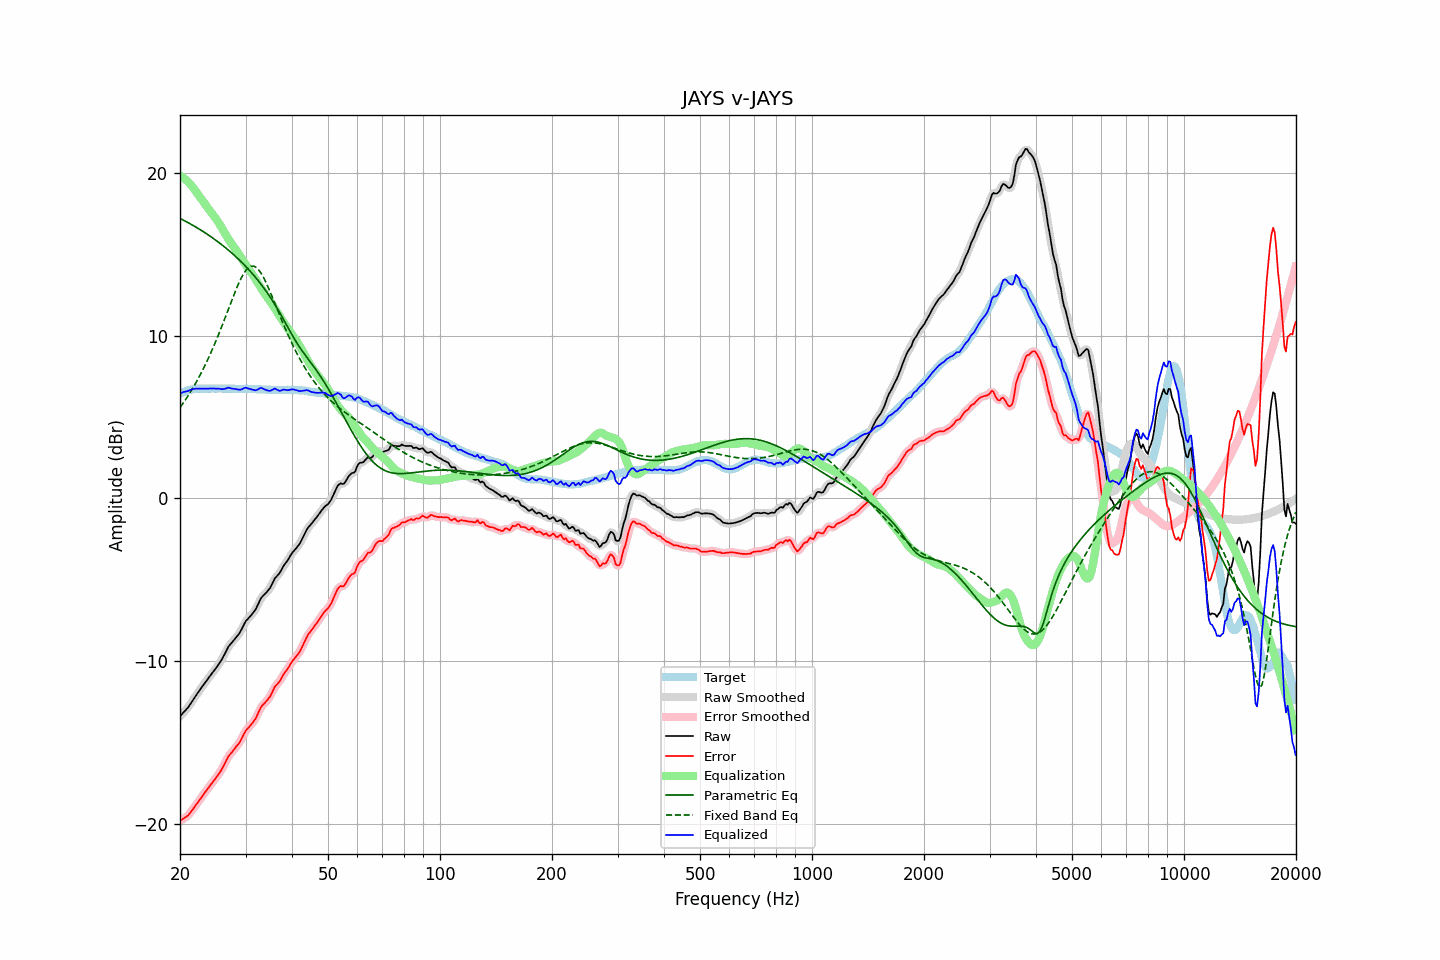

Source data for this figure (header and first rows):
frequency, raw, error, smoothed, error_smoothed, equalization, parametric_eq, fixed_band_eq, equalized_raw, equalized_smoothed, target
20.00, -13.39, -19.81, -13.39, -19.81, 19.83, 17.20, 5.58, 6.44, 6.44, 6.42
20.20, -13.28, -19.75, -13.29, -19.76, 19.77, 17.15, 5.71, 6.49, 6.48, 6.47
20.40, -13.17, -19.69, -13.18, -19.70, 19.70, 17.10, 5.85, 6.53, 6.52, 6.52
20.61, -13.08, -19.63, -13.07, -19.63, 19.62, 17.05, 6.00, 6.55, 6.55, 6.55
20.81, -12.96, -19.56, -12.97, -19.57, 19.54, 16.99, 6.14, 6.58, 6.57, 6.60
21.02, -12.85, -19.49, -12.84, -19.48, 19.45, 16.94, 6.30, 6.59, 6.60, 6.64
21.23, -12.70, -19.36, -12.71, -19.37, 19.35, 16.89, 6.45, 6.64, 6.64, 6.66
21.44, -12.55, -19.23, -12.56, -19.24, 19.24, 16.83, 6.61, 6.68, 6.68, 6.68
21.66, -12.41, -19.11, -12.40, -19.10, 19.11, 16.78, 6.78, 6.71, 6.71, 6.70
21.87, -12.25, -18.96, -12.25, -18.97, 18.98, 16.72, 6.95, 6.73, 6.73, 6.71
22.09, -12.10, -18.83, -12.11, -18.83, 18.84, 16.66, 7.12, 6.74, 6.74, 6.73
22.31, -11.96, -18.70, -11.96, -18.70, 18.70, 16.60, 7.30, 6.74, 6.74, 6.74
22.54, -11.83, -18.57, -11.82, -18.56, 18.56, 16.54, 7.48, 6.73, 6.74, 6.74
22.76, -11.68, -18.42, -11.68, -18.42, 18.42, 16.48, 7.67, 6.74, 6.74, 6.74
22.99, -11.54, -18.27, -11.54, -18.28, 18.28, 16.42, 7.86, 6.74, 6.74, 6.73
23.22, -11.40, -18.13, -11.41, -18.14, 18.15, 16.35, 8.06, 6.74, 6.74, 6.73
23.45, -11.27, -18.00, -11.27, -18.01, 18.01, 16.29, 8.26, 6.74, 6.74, 6.73
23.69, -11.15, -17.89, -11.14, -17.88, 17.88, 16.22, 8.47, 6.73, 6.74, 6.74
23.92, -11.00, -17.74, -11.01, -17.75, 17.75, 16.16, 8.68, 6.75, 6.74, 6.74
24.16, -10.87, -17.61, -10.87, -17.62, 17.62, 16.09, 8.90, 6.75, 6.75, 6.74
24.40, -10.74, -17.49, -10.74, -17.49, 17.49, 16.02, 9.12, 6.75, 6.75, 6.75
24.65, -10.61, -17.36, -10.62, -17.36, 17.36, 15.95, 9.35, 6.75, 6.75, 6.74
24.89, -10.49, -17.23, -10.49, -17.23, 17.23, 15.88, 9.58, 6.74, 6.75, 6.74
25.14, -10.35, -17.09, -10.35, -17.09, 17.09, 15.81, 9.82, 6.74, 6.74, 6.74
25.39, -10.20, -16.95, -10.21, -16.96, 16.94, 15.73, 10.07, 6.74, 6.73, 6.75
25.65, -10.05, -16.81, -10.06, -16.80, 16.78, 15.66, 10.32, 6.73, 6.72, 6.75
25.91, -9.91, -16.65, -9.90, -16.64, 16.61, 15.58, 10.57, 6.71, 6.72, 6.74
26.16, -9.72, -16.46, -9.72, -16.46, 16.44, 15.50, 10.82, 6.72, 6.72, 6.74
26.43, -9.54, -16.28, -9.53, -16.27, 16.27, 15.42, 11.08, 6.73, 6.74, 6.74
26.69, -9.33, -16.07, -9.33, -16.07, 16.10, 15.34, 11.34, 6.77, 6.77, 6.74
26.96, -9.14, -15.88, -9.16, -15.90, 15.94, 15.26, 11.60, 6.80, 6.78, 6.74
27.23, -9.01, -15.75, -9.01, -15.75, 15.79, 15.18, 11.86, 6.78, 6.78, 6.74
27.50, -8.89, -15.64, -8.89, -15.62, 15.64, 15.09, 12.12, 6.75, 6.76, 6.74
27.77, -8.77, -15.50, -8.77, -15.51, 15.51, 15.00, 12.37, 6.74, 6.74, 6.73
28.05, -8.66, -15.39, -8.66, -15.39, 15.38, 14.91, 12.62, 6.72, 6.72, 6.73
28.33, -8.53, -15.25, -8.54, -15.27, 15.24, 14.82, 12.86, 6.71, 6.70, 6.72
28.62, -8.42, -15.14, -8.42, -15.14, 15.10, 14.73, 13.10, 6.69, 6.69, 6.72
28.90, -8.28, -15.01, -8.27, -15.00, 14.95, 14.64, 13.31, 6.67, 6.68, 6.73
29.19, -8.11, -14.83, -8.11, -14.83, 14.80, 14.54, 13.52, 6.69, 6.69, 6.72
29.48, -7.91, -14.64, -7.91, -14.64, 14.64, 14.44, 13.70, 6.73, 6.73, 6.73
29.78, -7.72, -14.44, -7.72, -14.45, 14.49, 14.34, 13.87, 6.77, 6.77, 6.72
30.08, -7.54, -14.27, -7.56, -14.28, 14.34, 14.24, 14.01, 6.80, 6.78, 6.73
30.38, -7.44, -14.16, -7.43, -14.15, 14.20, 14.14, 14.13, 6.76, 6.77, 6.72
30.68, -7.32, -14.04, -7.32, -14.04, 14.06, 14.03, 14.20, 6.73, 6.74, 6.72
30.99, -7.22, -13.94, -7.21, -13.93, 13.92, 13.92, 14.26, 6.70, 6.70, 6.72
31.30, -7.10, -13.81, -7.10, -13.81, 13.77, 13.81, 14.27, 6.68, 6.67, 6.71
31.61, -6.96, -13.67, -6.97, -13.68, 13.62, 13.69, 14.26, 6.66, 6.65, 6.71
31.93, -6.84, -13.55, -6.82, -13.52, 13.47, 13.57, 14.21, 6.63, 6.65, 6.71
32.24, -6.63, -13.33, -6.63, -13.33, 13.31, 13.46, 14.14, 6.68, 6.68, 6.70
32.57, -6.43, -13.13, -6.42, -13.12, 13.15, 13.33, 14.02, 6.72, 6.73, 6.70
32.89, -6.20, -12.90, -6.23, -12.92, 12.99, 13.21, 13.90, 6.78, 6.76, 6.70
33.22, -6.06, -12.75, -6.07, -12.77, 12.83, 13.08, 13.74, 6.77, 6.76, 6.69
33.55, -5.96, -12.65, -5.96, -12.64, 12.69, 12.94, 13.56, 6.72, 6.73, 6.69
33.89, -5.86, -12.54, -5.86, -12.54, 12.54, 12.81, 13.36, 6.67, 6.68, 6.68
34.23, -5.75, -12.44, -5.76, -12.44, 12.39, 12.67, 13.16, 6.64, 6.64, 6.68
34.57, -5.63, -12.30, -5.64, -12.31, 12.25, 12.52, 12.93, 6.62, 6.61, 6.67
34.92, -5.52, -12.19, -5.50, -12.17, 12.11, 12.38, 12.71, 6.60, 6.61, 6.67
35.27, -5.33, -11.99, -5.32, -11.98, 11.97, 12.23, 12.47, 6.64, 6.65, 6.66
35.62, -5.12, -11.79, -5.12, -11.79, 11.82, 12.07, 12.23, 6.69, 6.70, 6.66
35.97, -4.91, -11.57, -4.95, -11.61, 11.66, 11.91, 11.98, 6.75, 6.72, 6.66
... 635 more rows
